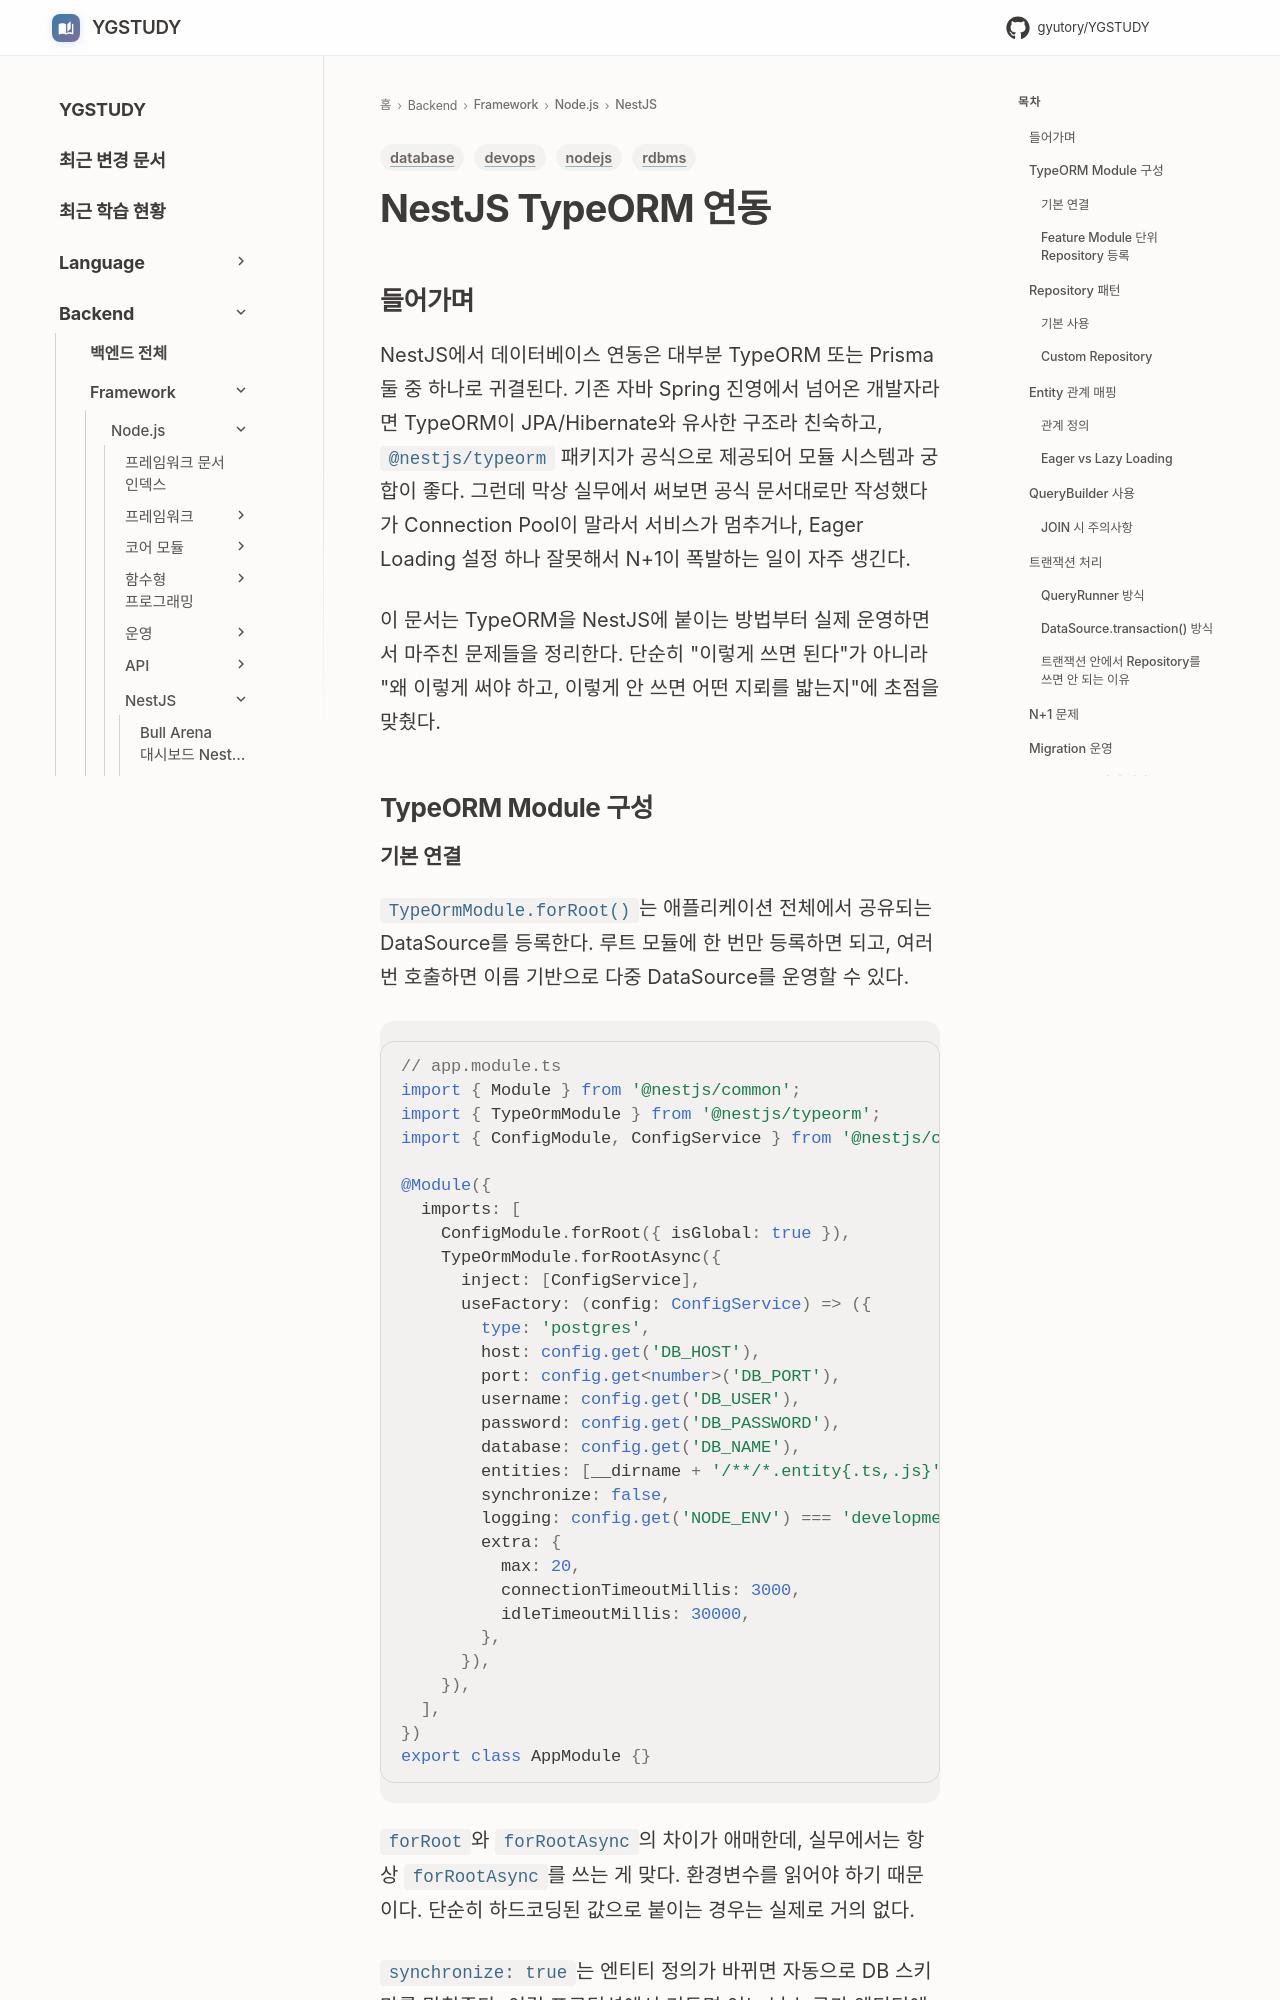

repository: GYUTORY/YGSTUDY · page: Framework/Node/NestJS/Nest_JS_Type_ORM_연동/index.html · generator: mkdocs

---
title: NestJS TypeORM 연동
tags: [nodejs, rdbms, database, devops]
updated: 2026-04-16
---

# NestJS TypeORM 연동
## 들어가며

NestJS에서 데이터베이스 연동은 대부분 TypeORM 또는 Prisma 둘 중 하나로 귀결된다. 기존 자바 Spring 진영에서 넘어온 개발자라면 TypeORM이 JPA/Hibernate와 유사한 구조라 친숙하고, `@nestjs/typeorm` 패키지가 공식으로 제공되어 모듈 시스템과 궁합이 좋다. 그런데 막상 실무에서 써보면 공식 문서대로만 작성했다가 Connection Pool이 말라서 서비스가 멈추거나, Eager Loading 설정 하나 잘못해서 N+1이 폭발하는 일이 자주 생긴다.

이 문서는 TypeORM을 NestJS에 붙이는 방법부터 실제 운영하면서 마주친 문제들을 정리한다. 단순히 "이렇게 쓰면 된다"가 아니라 "왜 이렇게 써야 하고, 이렇게 안 쓰면 어떤 지뢰를 밟는지"에 초점을 맞췄다.

## TypeORM Module 구성
